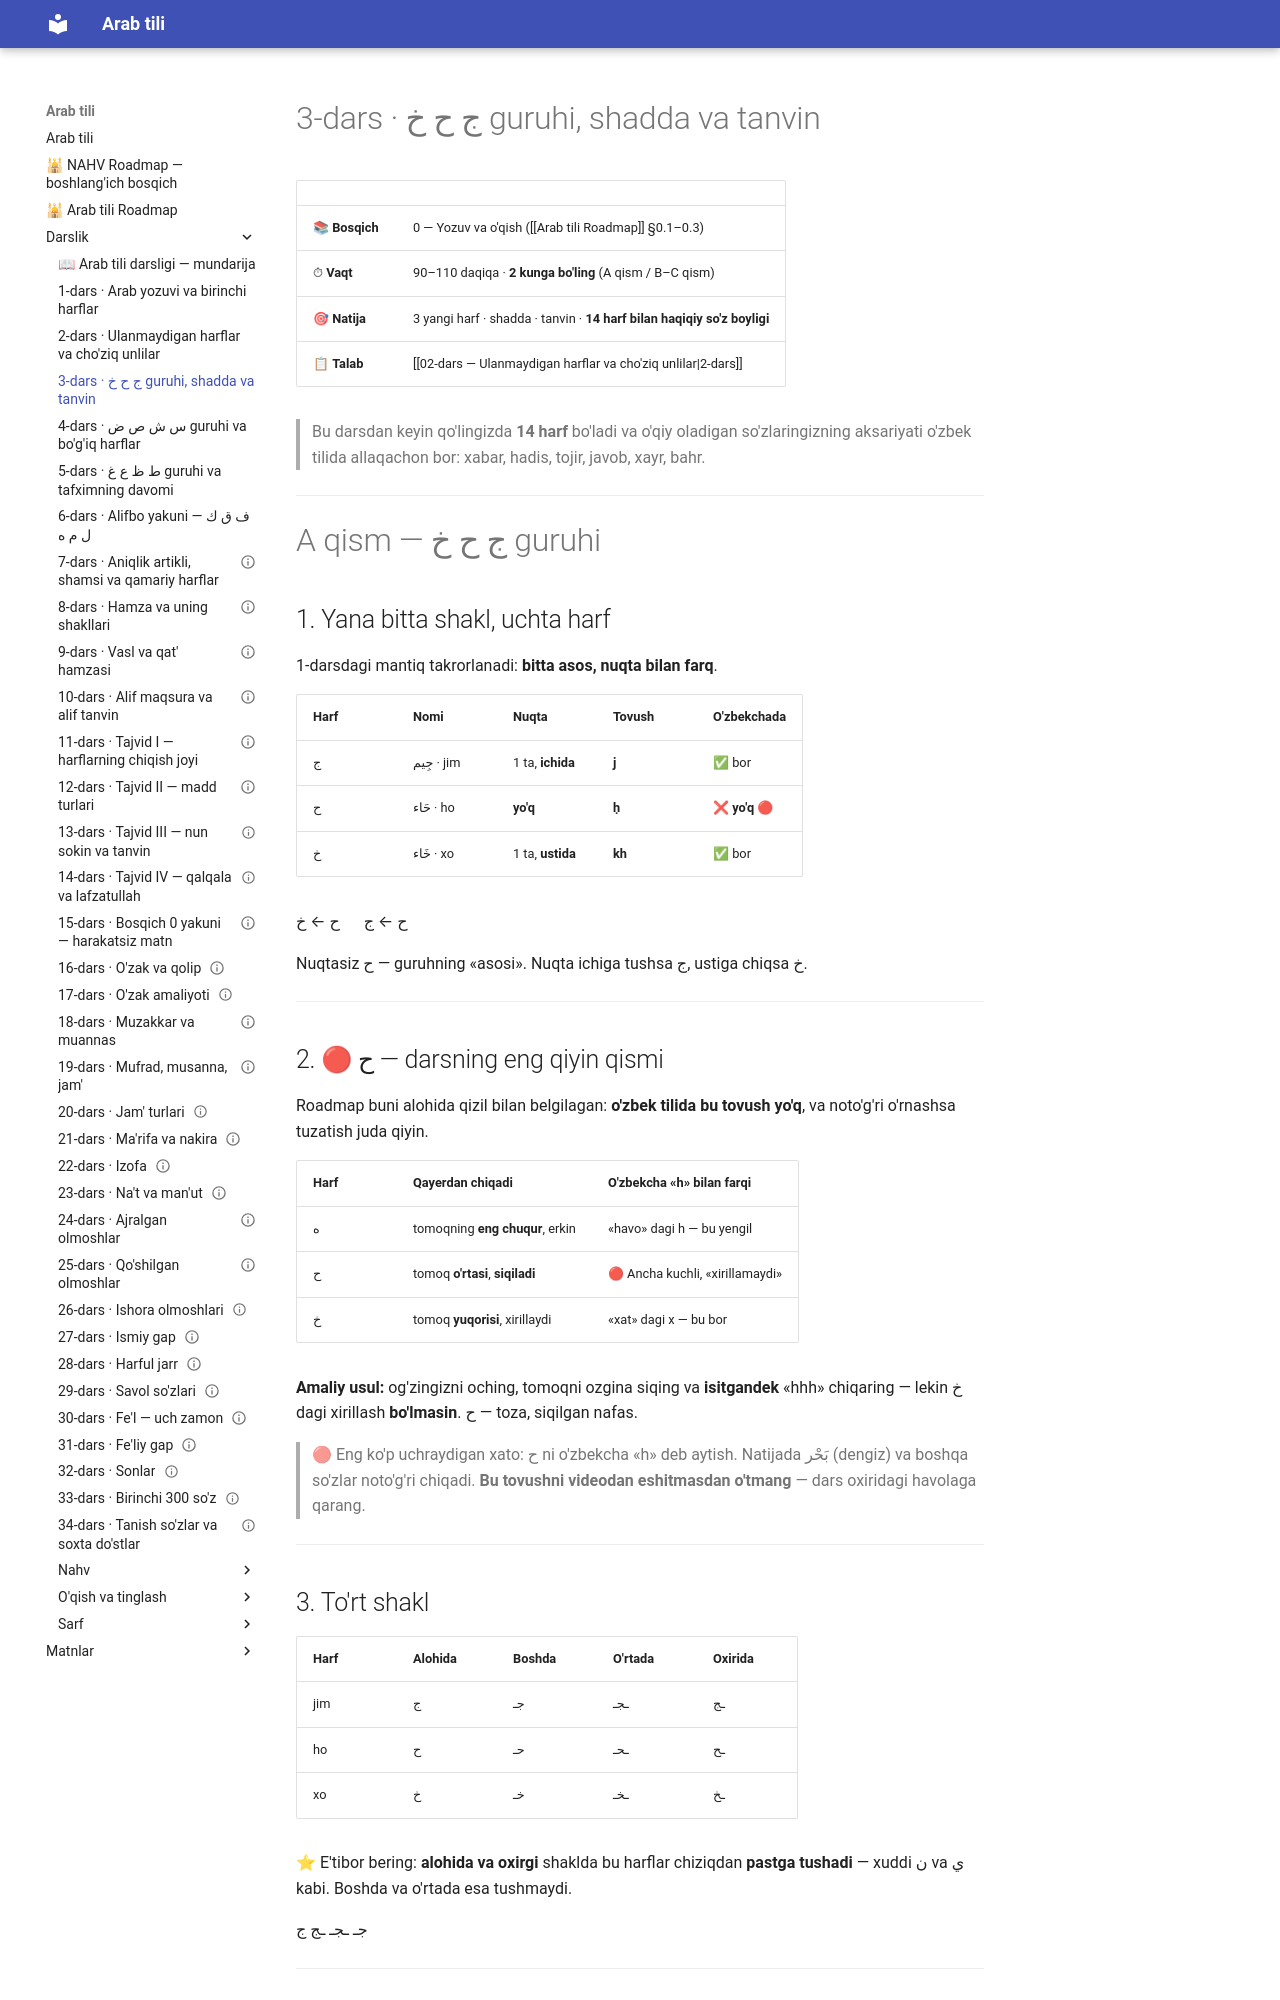

repository: AbdullohFlutterDeveloper/arab-tili-sayt · page: Darslik/03-dars — Jim guruhi, shadda va tanvin/index.html · generator: mkdocs

---
cssclasses:
  - arabcha
---

# 3-dars · <span class="ar">ج ح خ</span> guruhi, shadda va tanvin

| | |
|---|---|
| 📚 **Bosqich** | 0 — Yozuv va o'qish ([[Arab tili Roadmap]] §0.1–0.3) |
| ⏱ **Vaqt** | 90–110 daqiqa · **2 kunga bo'ling** (A qism / B–C qism) |
| 🎯 **Natija** | 3 yangi harf · shadda · tanvin · **14 harf bilan haqiqiy so'z boyligi** |
| 📋 **Talab** | [[02-dars — Ulanmaydigan harflar va cho'ziq unlilar\|2-dars]] |

> Bu darsdan keyin qo'lingizda **14 harf** bo'ladi va o'qiy oladigan so'zlaringizning aksariyati o'zbek tilida allaqachon bor: xabar, hadis, tojir, javob, xayr, bahr.

---

# A qism — <span class="ar">ج ح خ</span> guruhi

## 1. Yana bitta shakl, uchta harf

1-darsdagi mantiq takrorlanadi: **bitta asos, nuqta bilan farq**.

| Harf | Nomi | Nuqta | Tovush | O'zbekchada |
|---|---|---|---|---|
| <span class="ar">ج</span> | <span class="ar">جِيم</span> · jim | 1 ta, **ichida** | **j** | ✅ bor |
| <span class="ar">ح</span> | <span class="ar">حَاء</span> · ho | **yo'q** | **ḥ** | ❌ **yo'q** 🔴 |
| <span class="ar">خ</span> | <span class="ar">خَاء</span> · xo | 1 ta, **ustida** | **kh** | ✅ bor |

<div class="ar-blok">ح ← ج &nbsp;&nbsp;&nbsp;&nbsp; ح ← خ</div>

Nuqtasiz <span class="ar">ح</span> — guruhning «asosi». Nuqta ichiga tushsa <span class="ar">ج</span>, ustiga chiqsa <span class="ar">خ</span>.

---

## 2. 🔴 <span class="ar">ح</span> — darsning eng qiyin qismi

Roadmap buni alohida qizil bilan belgilagan: **o'zbek tilida bu tovush yo'q**, va noto'g'ri o'rnashsa tuzatish juda qiyin.

| Harf | Qayerdan chiqadi | O'zbekcha «h» bilan farqi |
|---|---|---|
| <span class="ar">ه</span> | tomoqning **eng chuqur**, erkin | «havo» dagi h — bu yengil |
| <span class="ar">ح</span> | tomoq **o'rtasi**, **siqiladi** | 🔴 Ancha kuchli, «xirillamaydi» |
| <span class="ar">خ</span> | tomoq **yuqorisi**, xirillaydi | «xat» dagi x — bu bor |

**Amaliy usul:** og'zingizni oching, tomoqni ozgina siqing va **isitgandek** «hhh» chiqaring — lekin <span class="ar">خ</span> dagi xirillash **bo'lmasin**. <span class="ar">ح</span> — toza, siqilgan nafas.

> 🔴 Eng ko'p uchraydigan xato: <span class="ar">ح</span> ni o'zbekcha «h» deb aytish. Natijada <span class="ar">بَحْر</span> (dengiz) va boshqa so'zlar noto'g'ri chiqadi. **Bu tovushni videodan eshitmasdan o'tmang** — dars oxiridagi havolaga qarang.

---
